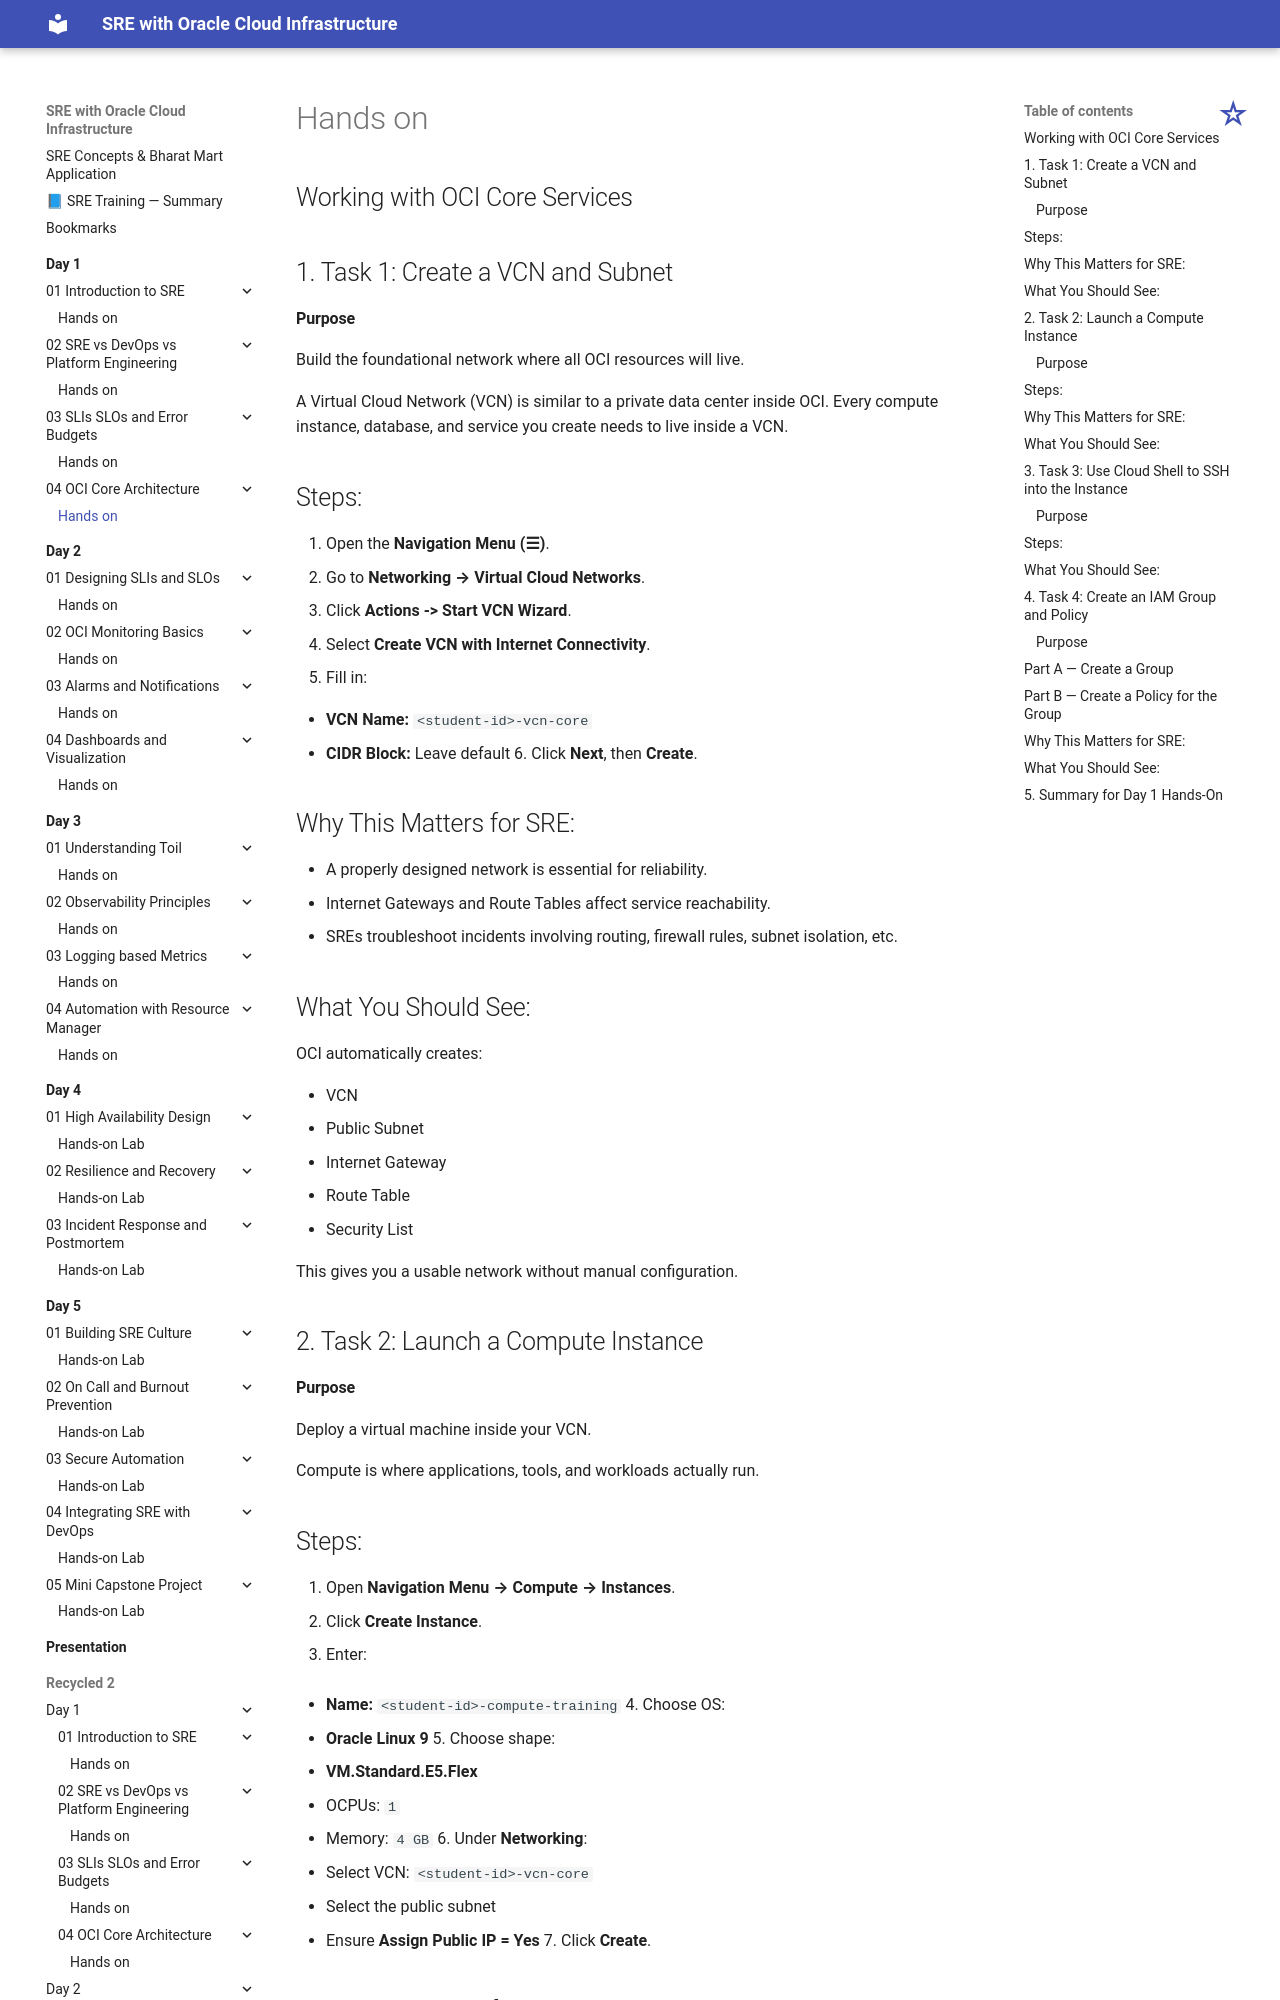

repository: atingupta2006/oci-sre-dec-25 · page: Day-1/04-OCI-Core-Architecture/hands-on/index.html · generator: mkdocs




## Working with OCI Core Services 

## 1. Task 1: Create a VCN and Subnet

#### Purpose

Build the foundational network where all OCI resources will live.

A Virtual Cloud Network (VCN) is similar to a private data center inside OCI. Every compute instance, database, and service you create needs to live inside a VCN.


## Steps:

1. Open the **Navigation Menu (☰)**.
2. Go to **Networking → Virtual Cloud Networks**.
3. Click **Actions -> Start VCN Wizard**.
4. Select **Create VCN with Internet Connectivity**.
5. Fill in:

   * **VCN Name:** `<student-id>-vcn-core`
   * **CIDR Block:** Leave default
6. Click **Next**, then **Create**.


## Why This Matters for SRE:

* A properly designed network is essential for reliability.
* Internet Gateways and Route Tables affect service reachability.
* SREs troubleshoot incidents involving routing, firewall rules, subnet isolation, etc.


## What You Should See:

OCI automatically creates:

* VCN
* Public Subnet
* Internet Gateway
* Route Table
* Security List

This gives you a usable network without manual configuration.


## 2. Task 2: Launch a Compute Instance

#### Purpose

Deploy a virtual machine inside your VCN.

Compute is where applications, tools, and workloads actually run.


## Steps:

1. Open **Navigation Menu → Compute → Instances**.
2. Click **Create Instance**.
3. Enter:

   * **Name:** `<student-id>-compute-training`
4. Choose OS:

   * **Oracle Linux 9**
5. Choose shape:

   * **VM.Standard.E5.Flex**
   * OCPUs: `1`
   * Memory: `4 GB`
6. Under **Networking**:

   * Select VCN: `<student-id>-vcn-core`
   * Select the public subnet
   * Ensure **Assign Public IP = Yes**
7. Click **Create**.


## Why This Matters for SRE:

* Most incidents begin with checking the compute layer.
* CPU, memory, network issues frequently originate at the VM level.
* Understanding instance shapes helps optimize cost + performance.
